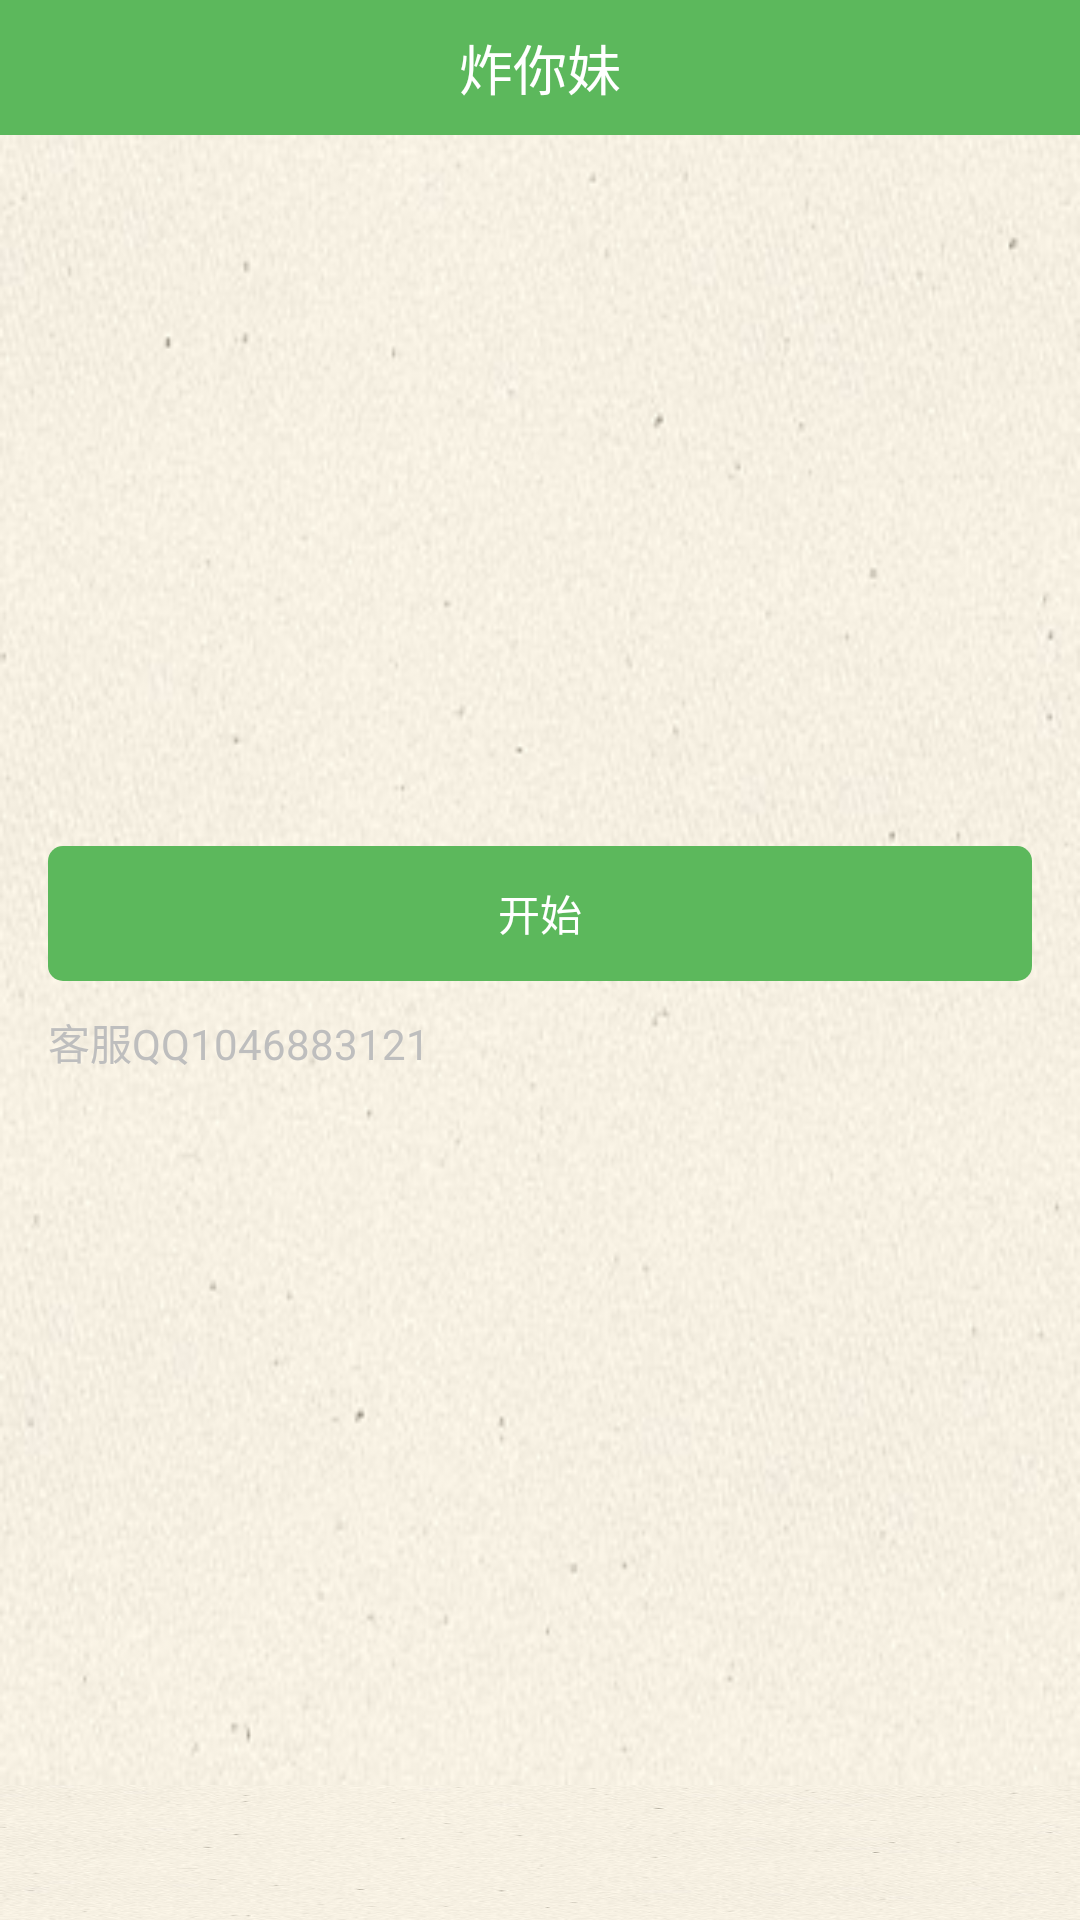

The Android layout XML behind this screen, and the referenced resources:
<!-- AndroidManifest.xml: activity theme android:Theme.Translucent.NoTitleBar -->
<!-- res/layout/activity_main.xml -->
<?xml version="1.0" encoding="utf-8"?>
<LinearLayout xmlns:android="http://schemas.android.com/apk/res/android"
    android:layout_width="match_parent"
    android:layout_height="match_parent"
    android:background="@color/colorGreenClear"
    android:clipToPadding="true"
    android:fitsSystemWindows="true"
    android:orientation="vertical">

    <RelativeLayout
        android:layout_width="match_parent"
        android:layout_height="45dp"
        android:background="@color/colorGreenClear">

        <TextView
            android:id="@+id/tv_title"
            android:textSize="18sp"
            android:textColor="@android:color/white"
            android:layout_width="wrap_content"
            android:layout_height="wrap_content"
            android:layout_centerInParent="true"
            android:text="炸你妹"
            />
    </RelativeLayout>

    <RelativeLayout
        android:layout_width="match_parent"
        android:layout_height="0dp"
        android:layout_weight="1"
        android:background="@mipmap/bg">
        <LinearLayout
            android:layout_width="match_parent"
            android:layout_height="wrap_content"
            android:orientation="vertical"
            android:paddingBottom="@dimen/activity_vertical_margin"
            android:paddingLeft="@dimen/activity_horizontal_margin"
            android:paddingRight="@dimen/activity_horizontal_margin"
            android:paddingTop="@dimen/activity_vertical_margin"
            android:layout_centerInParent="true">

            



            <Button
                android:id="@+id/btn_start"
                android:layout_width="match_parent"
                android:layout_height="45dp"
                android:text="开始"
                android:textColor="@android:color/white"
                android:background="@drawable/slelector_btn_green"
                android:layout_marginBottom="10dp"
                />

            <TextView
                android:layout_width="wrap_content"
                android:layout_height="wrap_content"
                android:text="客服QQ1046883121"/>

        </LinearLayout>
    </RelativeLayout>

    <TextView
        android:layout_width="match_parent"
        android:layout_height="45dp"
        android:background="@mipmap/bg"
        />
</LinearLayout>
<!-- resources referenced by this layout -->
<resources>
  <color name="colorGreenClear">#5cb85c</color>
  <dimen name="activity_horizontal_margin">16dp</dimen>
  <dimen name="activity_vertical_margin">16dp</dimen>
  <dimen name="dimension_title">16sp</dimen>
  <!-- drawable slelector_btn_green (drawable) -->
  <?xml version="1.0" encoding="utf-8"?>
  <selector xmlns:android="http://schemas.android.com/apk/res/android">
  
      <item android:state_pressed="true">
          <shape android:shape="rectangle">
              <corners android:radius="5dp"/>
              <solid android:color="@color/colorGreenFocus"/>
          </shape>
      </item>
  
      <item>
          <shape android:shape="rectangle">
              <corners android:radius="5dp"/>
              <solid android:color="@color/colorGreen"/>
          </shape>
      </item>
  </selector>
  <!-- mipmap bg: png bitmap (mipmap-hdpi, 114079 bytes) -->
  <color name="colorGreenFocus">#449d44</color>
  <color name="colorGreen">#5cb85c</color>
</resources>
